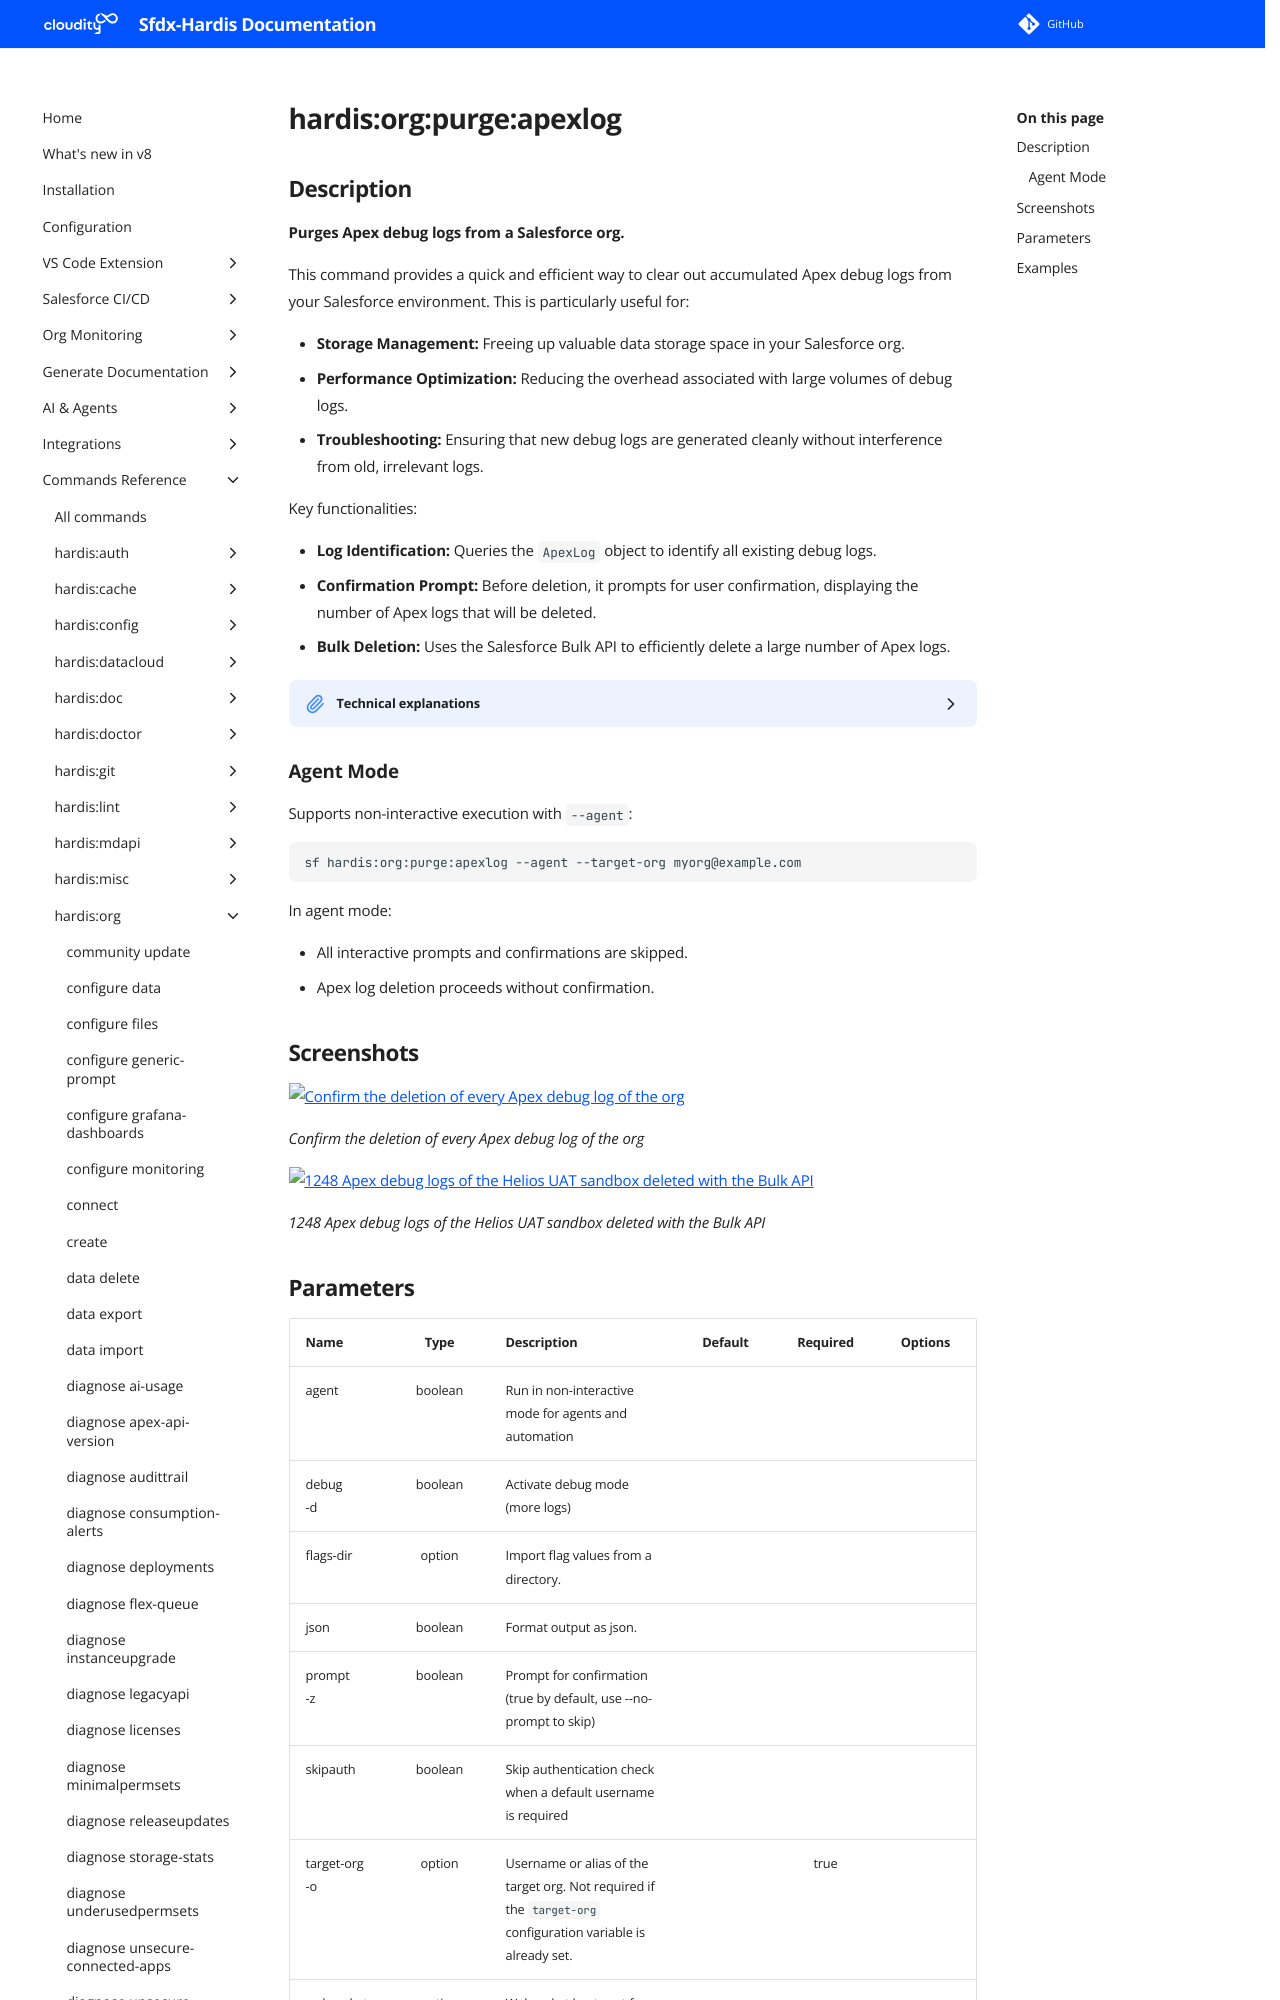

repository: hardisgroupcom/sfdx-hardis · page: hardis/org/purge/apexlog/index.html · generator: mkdocs

---
title: "hardis:org:purge:apexlog - Purge Apex Logs"
description: "Purges Apex debug logs from a Salesforce org."
---
<!-- This file has been generated with command 'sf hardis:doc:plugin:generate'. Please do not update it manually or it may be overwritten -->
# hardis:org:purge:apexlog

## Description


**Purges Apex debug logs from a Salesforce org.**

This command provides a quick and efficient way to clear out accumulated Apex debug logs from your Salesforce environment. This is particularly useful for:

- **Storage Management:** Freeing up valuable data storage space in your Salesforce org.
- **Performance Optimization:** Reducing the overhead associated with large volumes of debug logs.
- **Troubleshooting:** Ensuring that new debug logs are generated cleanly without interference from old, irrelevant logs.

Key functionalities:

- **Log Identification:** Queries the `ApexLog` object to identify all existing debug logs.
- **Confirmation Prompt:** Before deletion, it prompts for user confirmation, displaying the number of Apex logs that will be deleted.
- **Bulk Deletion:** Uses the Salesforce Bulk API to efficiently delete a large number of Apex logs.

<details markdown="1">
<summary>Technical explanations</summary>

The command's technical implementation involves:

- **SOQL Query:** It executes a SOQL query (`SELECT Id FROM ApexLog LIMIT 50000`) to retrieve the IDs of Apex logs to be deleted. The limit is set to 50,000 to handle large volumes of logs.
- **CSV Export:** The retrieved log IDs are temporarily exported to a CSV file (`ApexLogsToDelete_*.csv`) in the `./tmp` directory.
- **User Confirmation:** It uses the `prompts` library to ask for user confirmation before proceeding with the deletion, displaying the count of logs to be purged.
- **Bulk API Deletion:** It then uses the Salesforce CLI's `sf data delete bulk` command, pointing to the generated CSV file, to perform the mass deletion of Apex logs.
- **File System Operations:** It uses Node.js `fs` to create the temporary directory and manage the CSV file.
- **Error Handling:** Includes error handling for the query and deletion operations.
</details>
